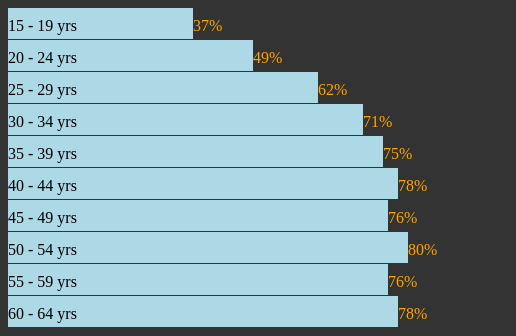
D3 v4 page, settled after 360 driven frames (6 s of simulated time); the page loaded 1 data file(s).


// ── script.js
(function() {
    "use strict";

    var year = 2013;
    var country = "United States";
    var ageGroups = new Array(10); // has 7 age groups, from 30's to 60's.

    // Executes anonymous function, after page has been entirely loaded.
    window.onload = function() {
        retrieveData();
        document.getElementById("list").onchange = countrySelect;
        document.getElementById("list2").onchange = yearSelect;
    };

    // Gets country value and uses it to retrieve prevalance data.
    function countrySelect() {
        var list = document.getElementById("list");
        country = list.value;
        retrieveData();
    }

    // Gets year value and uses it to retrieve prevalance data.
    function yearSelect() {
        var list = document.getElementById("list2");
        year = list.value;
        var yearText = document.getElementById("year");
        yearText.innerHTML = year + "";
        retrieveData();
    }
1
    // Gets prevalance percentage for selected country / year for males.
    function retrieveData() {
        d3.select("svg").remove();
        d3.csv("dataset.csv", function(data) {
            for (var i = 0; i < data.length; i++) {
                if (data[i].year == year && data[i].location_name == country){
                    if (data[i].metric == "overweight" && data[i].sex == "male") {
                        var percentage = Math.round(data[i].mean * 100);

                        if (data[i].age_group == "15 to 19 yrs") {
                            ageGroups[0] = percentage;   
                        } else if (data[i].age_group == "20 to 24 yrs") {
                            ageGroups[1] = percentage;   
                        } else if (data[i].age_group == "25 to 29 yrs") {
                            ageGroups[2] = percentage;
                        } else if (data[i].age_group == "30 to 34 yrs") {
                            ageGroups[3] = percentage;   
                        } else if (data[i].age_group == "35 to 39 yrs") {
                            ageGroups[4] = percentage;   
                        } else if (data[i].age_group == "40 to 44 yrs") {
                            ageGroups[5] = percentage;   
                        } else if (data[i].age_group == "45 to 49 yrs") {
                            ageGroups[6] = percentage;   
                        } else if (data[i].age_group == "50 to 54 yrs") {
                            ageGroups[7] = percentage;   
                        } else if (data[i].age_group == "55 to 59 yrs") {
                            ageGroups[8] = percentage;   
                        } else if (data[i].age_group == "60 to 64 yrs") {
                            ageGroups[9] = percentage;   
                        }
                    }
                }
            }
                      
            var w = 500;
            var h = 320;
            var data = [0, 1, 2];

            // Is a x/y scaler tool, to create a relative bar graph.
            var xScale = d3.scaleLinear()
                .domain([0, d3.max(ageGroups)])
                .range([0,w-100]);
            var yScale = d3.scaleLinear()
                .domain([0,ageGroups.length])
                .range([0,h]);

            // Creates canvas for svg object.
            var svg = d3.select("div").append("svg")
                .attr("height", h)
                .attr("width", w);

                // Utilizes our dataset to create the individual bars.
                svg.selectAll("rect")
                    .data(ageGroups)
                    .enter()
                    .append("rect")
                        .attr("class", "bar")
                        .attr("fill", "#ADD8E6")
                        .attr("x", 0)
                        .attr("y", function(d,i){
                            return yScale(i);
                        })
                        .attr("width", function(d,i){
                            return xScale(d);

                        })
                        .attr("height", function(d,i){
                            return yScale(1)-1;
                        })

                // Creates text labels (percentage) for bars.
                svg.selectAll(".bar-label")
                    .data(ageGroups)
                    .enter()
                        .append("text")
                        .classed("bar-label", true)
                        .attr("x", function(d,i){
                            return xScale(d)
                        })
                        .attr("y", function(d,i){
                            return yScale(i);
                        })
                        .attr("dy", function(d,i){
                            return yScale(1)/1.5+2;
                        })
                        .text(function(d,i){
                            return d + "%";
                        });

                // Creates "age range" text label.
                var age = 10;
                svg.selectAll(".bar-age")
                    .data(ageGroups)
                    .enter()
                        .append("text")
                        .classed(".bar-age", true)
                        .attr("x", 0)
                        
                        .attr("y", function(d,i){
                            return yScale(i);
                        })
                        .attr("dy", function(d,i){
                            return yScale(1)/1.5+2;
                        })
                        .text(function(d,i){
                            age += 5;
                            return age + " - " + (age + 4) + " yrs";
                        });            
        });                
    }

})();

### data: dataset.csv
location_name, year, age_group_id, age_group, age_start, age_end, sex_id, sex, unit, metric, measure, mean
United States, 1990, 34, 2 to 4 yrs, 2, 4, 1, male, pct, obese, prevalence, 0.043
United States, 1990, 34, 2 to 4 yrs, 2, 4, 1, male, pct, overweight, prevalence, 0.147
United States, 1990, 36, 2 to 19 yrs, age-standardized, 2, 19, 1, male, pct, obese, prevalence, 0.068
United States, 1990, 36, 2 to 19 yrs, age-standardized, 2, 19, 1, male, pct, overweight, prevalence, 0.212
United States, 1990, 6, 5 to 9 yrs, 5, 9, 1, male, pct, obese, prevalence, 0.059
United States, 1990, 6, 5 to 9 yrs, 5, 9, 1, male, pct, overweight, prevalence, 0.175
United States, 1990, 7, 10 to 14 yrs, 10, 14, 1, male, pct, obese, prevalence, 0.078
United States, 1990, 7, 10 to 14 yrs, 10, 14, 1, male, pct, overweight, prevalence, 0.262
United States, 1990, 8, 15 to 19 yrs, 15, 19, 1, male, pct, overweight, prevalence, 0.258
United States, 1990, 8, 15 to 19 yrs, 15, 19, 1, male, pct, obese, prevalence, 0.09
United States, 1990, 9, 20 to 24 yrs, 20, 24, 1, male, pct, obese, prevalence, 0.114
United States, 1990, 9, 20 to 24 yrs, 20, 24, 1, male, pct, overweight, prevalence, 0.381
United States, 1990, 38, 20+ yrs, age-standardized, 20, 100, 1, male, pct, overweight, prevalence, 0.607
United States, 1990, 38, 20+ yrs, age-standardized, 20, 100, 1, male, pct, obese, prevalence, 0.199
United States, 1990, 10, 25 to 29 yrs, 25, 29, 1, male, pct, overweight, prevalence, 0.504
United States, 1990, 10, 25 to 29 yrs, 25, 29, 1, male, pct, obese, prevalence, 0.145
United States, 1990, 11, 30 to 34 yrs, 30, 34, 1, male, pct, obese, prevalence, 0.169
United States, 1990, 11, 30 to 34 yrs, 30, 34, 1, male, pct, overweight, prevalence, 0.562
United States, 1990, 12, 35 to 39 yrs, 35, 39, 1, male, pct, obese, prevalence, 0.183
United States, 1990, 12, 35 to 39 yrs, 35, 39, 1, male, pct, overweight, prevalence, 0.638
United States, 1990, 13, 40 to 44 yrs, 40, 44, 1, male, pct, overweight, prevalence, 0.686
United States, 1990, 13, 40 to 44 yrs, 40, 44, 1, male, pct, obese, prevalence, 0.243
United States, 1990, 14, 45 to 49 yrs, 45, 49, 1, male, pct, obese, prevalence, 0.219
United States, 1990, 14, 45 to 49 yrs, 45, 49, 1, male, pct, overweight, prevalence, 0.652
United States, 1990, 15, 50 to 54 yrs, 50, 54, 1, male, pct, overweight, prevalence, 0.725
United States, 1990, 15, 50 to 54 yrs, 50, 54, 1, male, pct, obese, prevalence, 0.271
United States, 1990, 16, 55 to 59 yrs, 55, 59, 1, male, pct, overweight, prevalence, 0.721
United States, 1990, 16, 55 to 59 yrs, 55, 59, 1, male, pct, obese, prevalence, 0.287
United States, 1990, 17, 60 to 64 yrs, 60, 64, 1, male, pct, obese, prevalence, 0.247
United States, 1990, 17, 60 to 64 yrs, 60, 64, 1, male, pct, overweight, prevalence, 0.702
United States, 1990, 18, 65 to 69 yrs, 65, 69, 1, male, pct, obese, prevalence, 0.26
United States, 1990, 18, 65 to 69 yrs, 65, 69, 1, male, pct, overweight, prevalence, 0.728
United States, 1990, 19, 70 to 74 yrs, 70, 74, 1, male, pct, obese, prevalence, 0.209
United States, 1990, 19, 70 to 74 yrs, 70, 74, 1, male, pct, overweight, prevalence, 0.646
United States, 1990, 20, 75 to 79 yrs, 75, 79, 1, male, pct, overweight, prevalence, 0.639
United States, 1990, 20, 75 to 79 yrs, 75, 79, 1, male, pct, obese, prevalence, 0.185
United States, 1990, 21, 80+ yrs, 80, 100, 1, male, pct, overweight, prevalence, 0.526
United States, 1990, 21, 80+ yrs, 80, 100, 1, male, pct, obese, prevalence, 0.103
United States, 1990, 34, 2 to 4 yrs, 2, 4, 2, female, pct, overweight, prevalence, 0.152
United States, 1990, 34, 2 to 4 yrs, 2, 4, 2, female, pct, obese, prevalence, 0.057
United States, 1990, 36, 2 to 19 yrs, age-standardized, 2, 19, 2, female, pct, obese, prevalence, 0.077
United States, 1990, 36, 2 to 19 yrs, age-standardized, 2, 19, 2, female, pct, overweight, prevalence, 0.224
United States, 1990, 6, 5 to 9 yrs, 5, 9, 2, female, pct, obese, prevalence, 0.078
United States, 1990, 6, 5 to 9 yrs, 5, 9, 2, female, pct, overweight, prevalence, 0.218
United States, 1990, 7, 10 to 14 yrs, 10, 14, 2, female, pct, overweight, prevalence, 0.282
United States, 1990, 7, 10 to 14 yrs, 10, 14, 2, female, pct, obese, prevalence, 0.085
United States, 1990, 8, 15 to 19 yrs, 15, 19, 2, female, pct, overweight, prevalence, 0.236
United States, 1990, 8, 15 to 19 yrs, 15, 19, 2, female, pct, obese, prevalence, 0.086
United States, 1990, 9, 20 to 24 yrs, 20, 24, 2, female, pct, overweight, prevalence, 0.318
United States, 1990, 9, 20 to 24 yrs, 20, 24, 2, female, pct, obese, prevalence, 0.13
United States, 1990, 38, 20+ yrs, age-standardized, 20, 100, 2, female, pct, overweight, prevalence, 0.491
United States, 1990, 38, 20+ yrs, age-standardized, 20, 100, 2, female, pct, obese, prevalence, 0.236
United States, 1990, 10, 25 to 29 yrs, 25, 29, 2, female, pct, obese, prevalence, 0.167
United States, 1990, 10, 25 to 29 yrs, 25, 29, 2, female, pct, overweight, prevalence, 0.364
United States, 1990, 11, 30 to 34 yrs, 30, 34, 2, female, pct, overweight, prevalence, 0.409
United States, 1990, 11, 30 to 34 yrs, 30, 34, 2, female, pct, obese, prevalence, 0.216
United States, 1990, 12, 35 to 39 yrs, 35, 39, 2, female, pct, obese, prevalence, 0.229
United States, 1990, 12, 35 to 39 yrs, 35, 39, 2, female, pct, overweight, prevalence, 0.454
United States, 1990, 13, 40 to 44 yrs, 40, 44, 2, female, pct, overweight, prevalence, 0.486
United States, 1990, 13, 40 to 44 yrs, 40, 44, 2, female, pct, obese, prevalence, 0.233
... 10,884 more rows